Image classification data set "images" (MIKIHERSHCOVITZ/ProductPrediction on GitHub). Class labels (6): cakes cupcakes snack cakes, candy, chips pretzels snacks, chocolate, cookies biscuits, popcorn peanuts seeds related snacks.

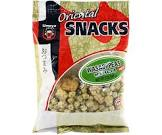
Label: chips pretzels snacks

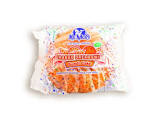
Label: cakes cupcakes snack cakes

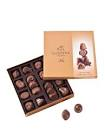
Label: chocolate

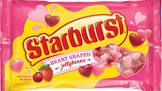
Label: candy

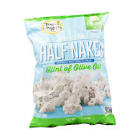
Label: popcorn peanuts seeds related snacks

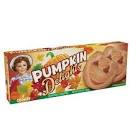
Label: cookies biscuits
